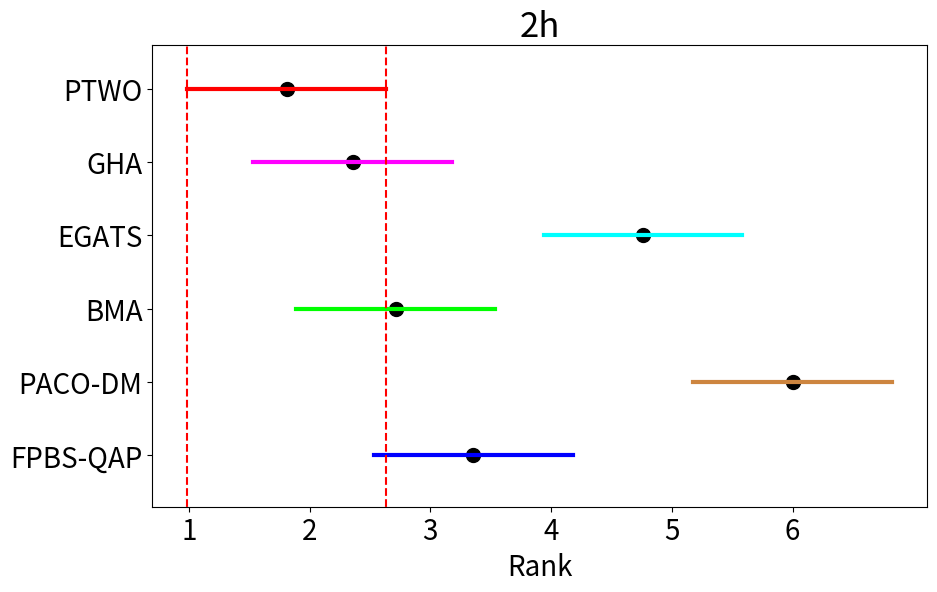

Here is the Python script that generated this plot:
# -*- coding: utf-8 -*-
"""
Created on Sun May 22 09:48:15 2022

@author: Administrator
"""
import matplotlib.pyplot as plt
# #30m
# _alg_b=[2.857,6.000,3.000,3.405,3.095,2.643]
# _alg_a=[3.000,6.000,2.571,4.714,2.714,2.000]
# _alg_w=[2.929,6.000,2.881,4.810,2.262,2.119]
# #2h
# _alg_b=[2.976,6.000,3.071,3.238,2.881,2.833]
# _alg_a=[3.381,6.000,2.714,4.619,2.310,1.976]
# _alg_w=[3.310,6.000,2.690,4.762,2.238,2.000]
#30m
_alg_b=[2.857,6.000,3.000,3.405,3.095,2.643]
_alg_a=[3.071,6.000,2.762,4.714,2.857,1.595]
_alg_w=[3.024,6.000,2.929,4.810,2.500,1.738]
#2h
_alg_b=[2.976,6.000,3.071,3.238,2.881,2.833]
_alg_a=[3.381,6.000,2.810,4.619,2.405,1.786]
_alg_w=[3.357,6.000,2.714,4.762,2.357,1.810]



strr='w'
# strt='30m'
strt='2h'
if strr=='b':
    _alg_=_alg_b
    filename='BPD'+strt
elif strr=='a':
    _alg_=_alg_a
    filename='APD'+strt
else:
    _alg_=_alg_w
    filename='WPD'+strt
tit=strt
# y=[1,2,3,4,5,6]#PTWO(本文)	FPBS-QAP	PACO-DM	BMA	EGATS	KMM	BLS	GHA	DBA
# y=[1,2,3,4]
y=[1,2,3,4,5,6]
CD=1.645
h_CD=CD/2
plt.figure(figsize=(10,6))
plt.scatter(_alg_,y,s=100,c='black')
clo=['b','peru','lime','aqua','fuchsia','r']
for i in range(len(y)):
    yy=[y[i],y[i]]
    xx=[_alg_[i]-h_CD,_alg_[i]+h_CD]
    plt.plot(xx, yy,linewidth=3.0,color=clo[i])

plt.grid(False)
# plt.yticks(range(0,10,1),labels=['','FPBS-QAP','PACO_DM','BMA','PTWO(ours)','EGATS','KMM','GHA','DBA',''],size=20)
plt.yticks(range(0,7,1),labels=['','FPBS-QAP','PACO-DM','BMA','EGATS','GHA','PTWO'],size=20)
# plt.yticks(range(0,8,1),labels=['','PTWO-C1','PTWO-C2','PTWO-C3','PTWO-C4','PTWO-C5','PTWO(ours)',''],size=20)
plt.xticks(range(0,7,1),labels=['0','1','2','3','4','5','6'],size=20)

plt.ylim(0.3,6.6)
plt.xlabel("Rank",size=20)

plt.title(tit,size=25)

# fig, ax = plt.subplots(1, 1)

x_l=[_alg_[-1]-h_CD,_alg_[-1]+h_CD]
plt.vlines(x_l, 0, 7, linestyles='dashed', colors='r')

# plt.savefig('figs/5_1_'+filename+'.eps',format='eps',dpi=500,bbox_inches='tight', pad_inches = +0.1)

plt.show()